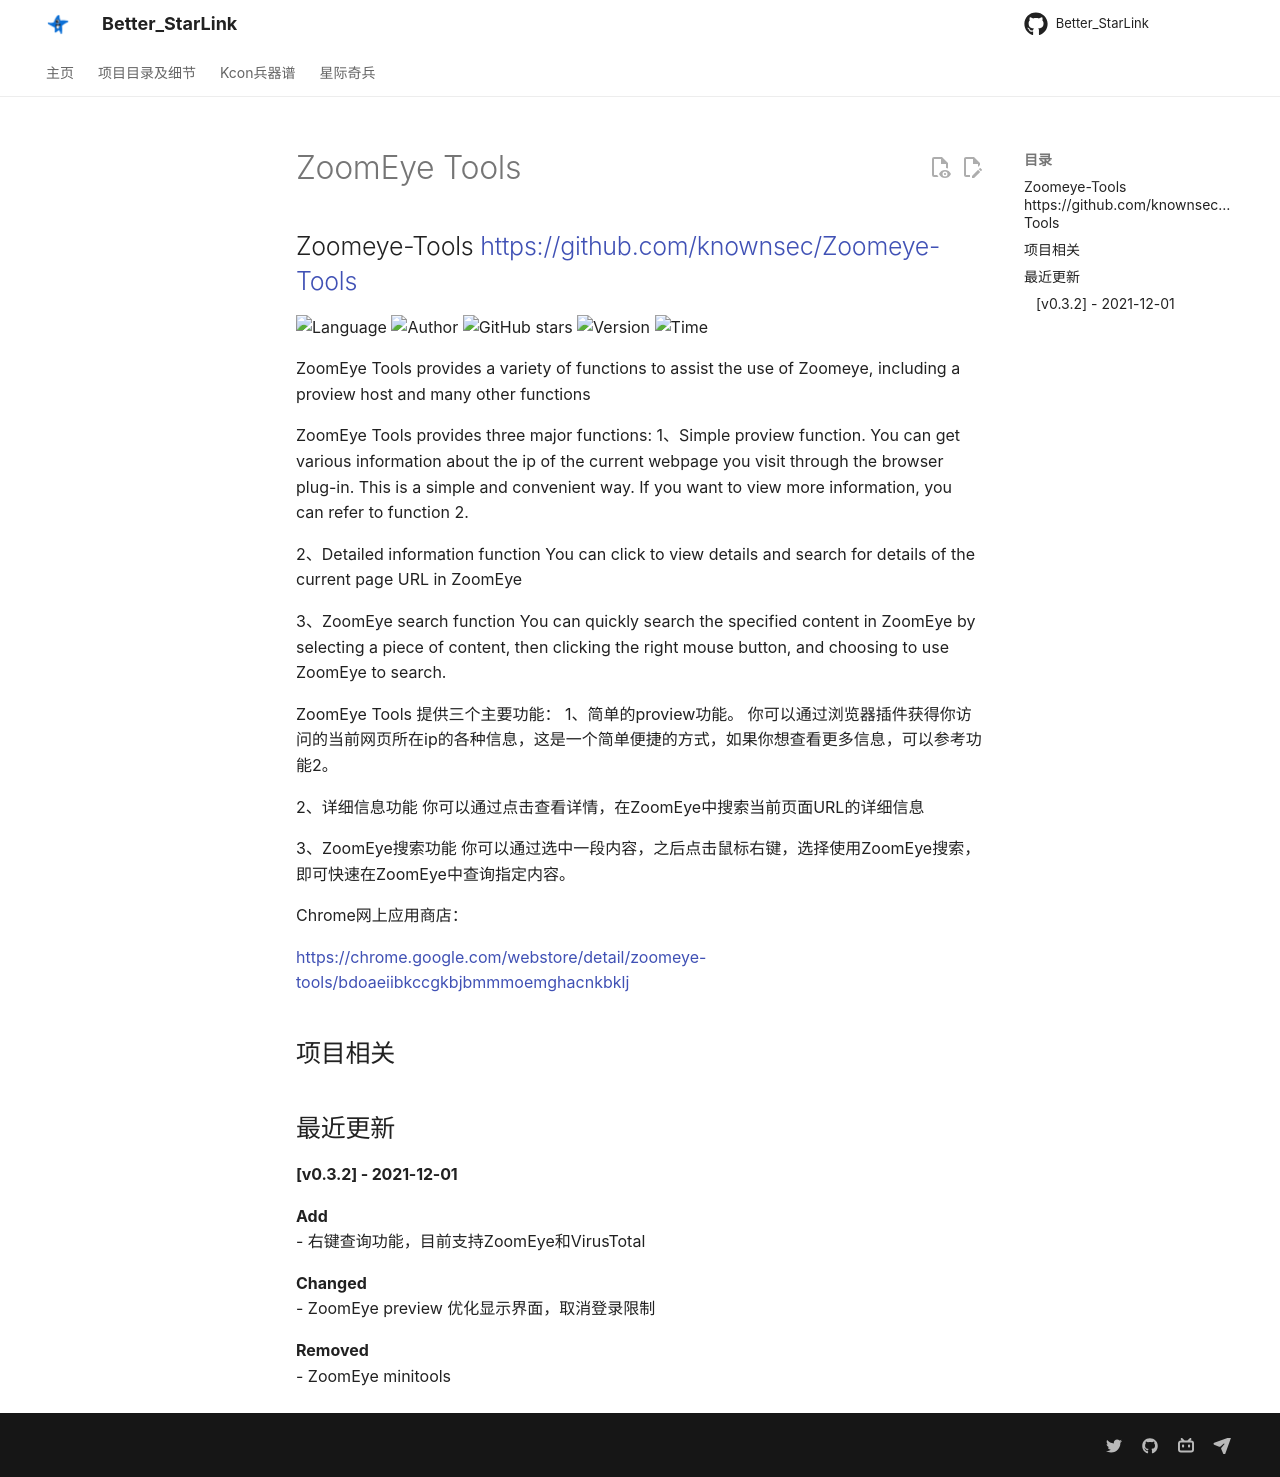

repository: ProbiusOfficial/Better_StarLink · page: detail/ZoomEye-Tools/index.html · generator: mkdocs

## Zoomeye-Tools <https://github.com/knownsec/Zoomeye-Tools>
<!--auto_detail_badge_begin_0b490ffb61b26b45de3ea5d7dd8a582e-->
![Language](https://img.shields.io/badge/Language-JS-blue)
![Author](https://img.shields.io/badge/Author-Knownsec404-orange)
![GitHub stars](https://img.shields.io/github/stars/knownsec/Zoomeye-Tools.svg?style=flat&logo=github)
![Version](https://img.shields.io/badge/Version-V0.3.2-red)
![Time](https://img.shields.io/badge/Join-20200821-green)
<!--auto_detail_badge_end_fef74f2d7ea73fcc43ff78e05b1e7451-->


ZoomEye Tools provides a variety of functions to assist the use of Zoomeye, including a proview host and many other functions

ZoomEye Tools provides three major functions:
1、Simple proview function.
You can get various information about the ip of the current webpage you visit through the browser plug-in. This is a simple and convenient way. If you want to view more information, you can refer to function 2.

2、Detailed information function
You can click to view details and search for details of the current page URL in ZoomEye

3、ZoomEye search function
You can quickly search the specified content in ZoomEye by selecting a piece of content, then clicking the right mouse button, and choosing to use ZoomEye to search.

ZoomEye Tools 提供三个主要功能：
1、简单的proview功能。
你可以通过浏览器插件获得你访问的当前网页所在ip的各种信息，这是一个简单便捷的方式，如果你想查看更多信息，可以参考功能2。

2、详细信息功能
你可以通过点击查看详情，在ZoomEye中搜索当前页面URL的详细信息

3、ZoomEye搜索功能
你可以通过选中一段内容，之后点击鼠标右键，选择使用ZoomEye搜索，即可快速在ZoomEye中查询指定内容。


Chrome网上应用商店：

<https://chrome.google.com/webstore/detail/zoomeye-tools/bdoaeiibkccgkbjbmmmoemghacnkbklj>


<!--auto_detail_active_begin_e1c6fb434b6f0baf6912c7a1934f772b-->
## 项目相关


## 最近更新

#### [v0.3.2] - 2021-12-01

**Add**  
- 右键查询功能，目前支持ZoomEye和VirusTotal  

**Changed**  
- ZoomEye preview  优化显示界面，取消登录限制  

**Removed**  
- ZoomEye minitools

<!--auto_detail_active_end_f9cf7911015e9913b7e691a7a5878527-->
